Image classification data set "Tomato leaf disease Dataset" (UmairPirzada/Tomato-leaf-disease-classification on GitHub). Class labels (9): bacterial spot, early blight, late blight, leaf mold, septoria leaf spot, tomato yellow leaf curl virus, tomato mosaic virus, healthy, powdery mildew.

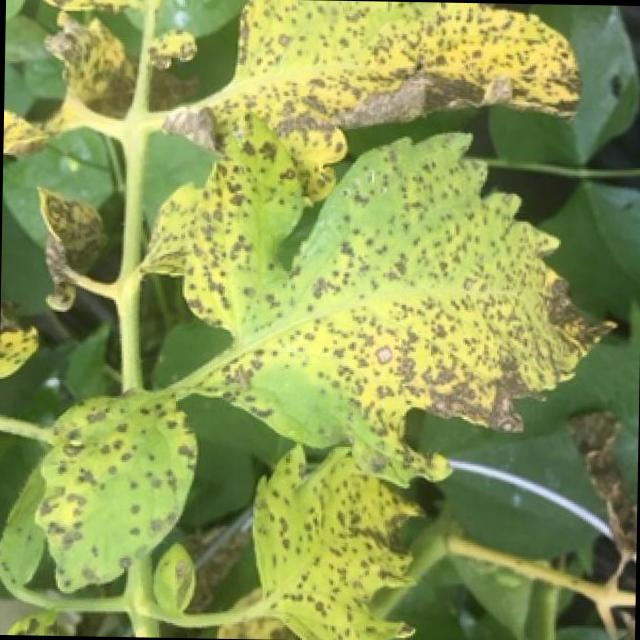
Label: bacterial spot

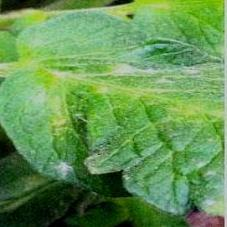
Label: powdery mildew

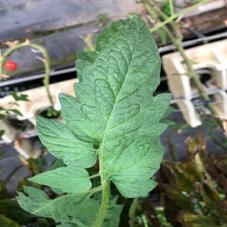
Label: healthy

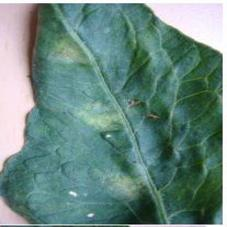
Label: leaf mold

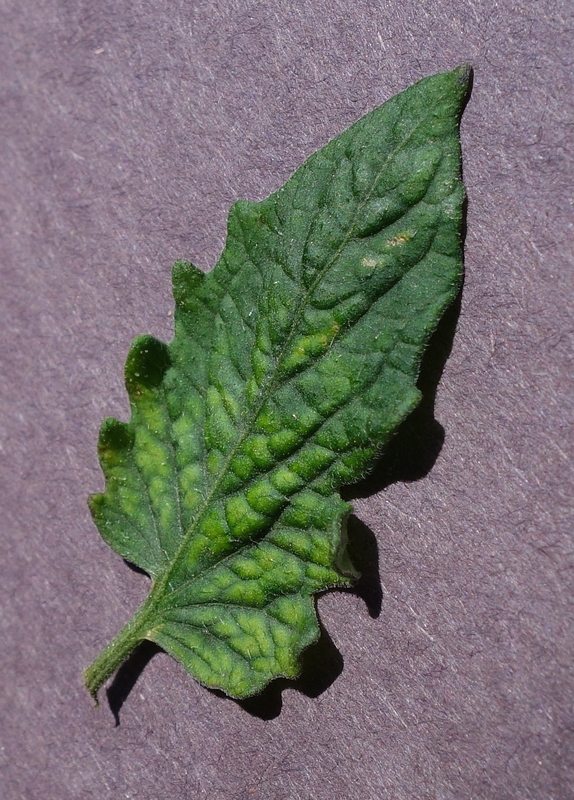
Label: tomato mosaic virus

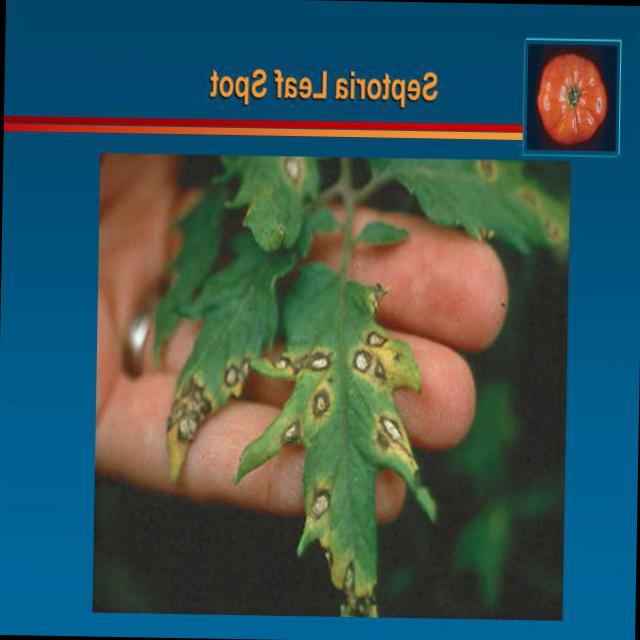
Label: septoria leaf spot
